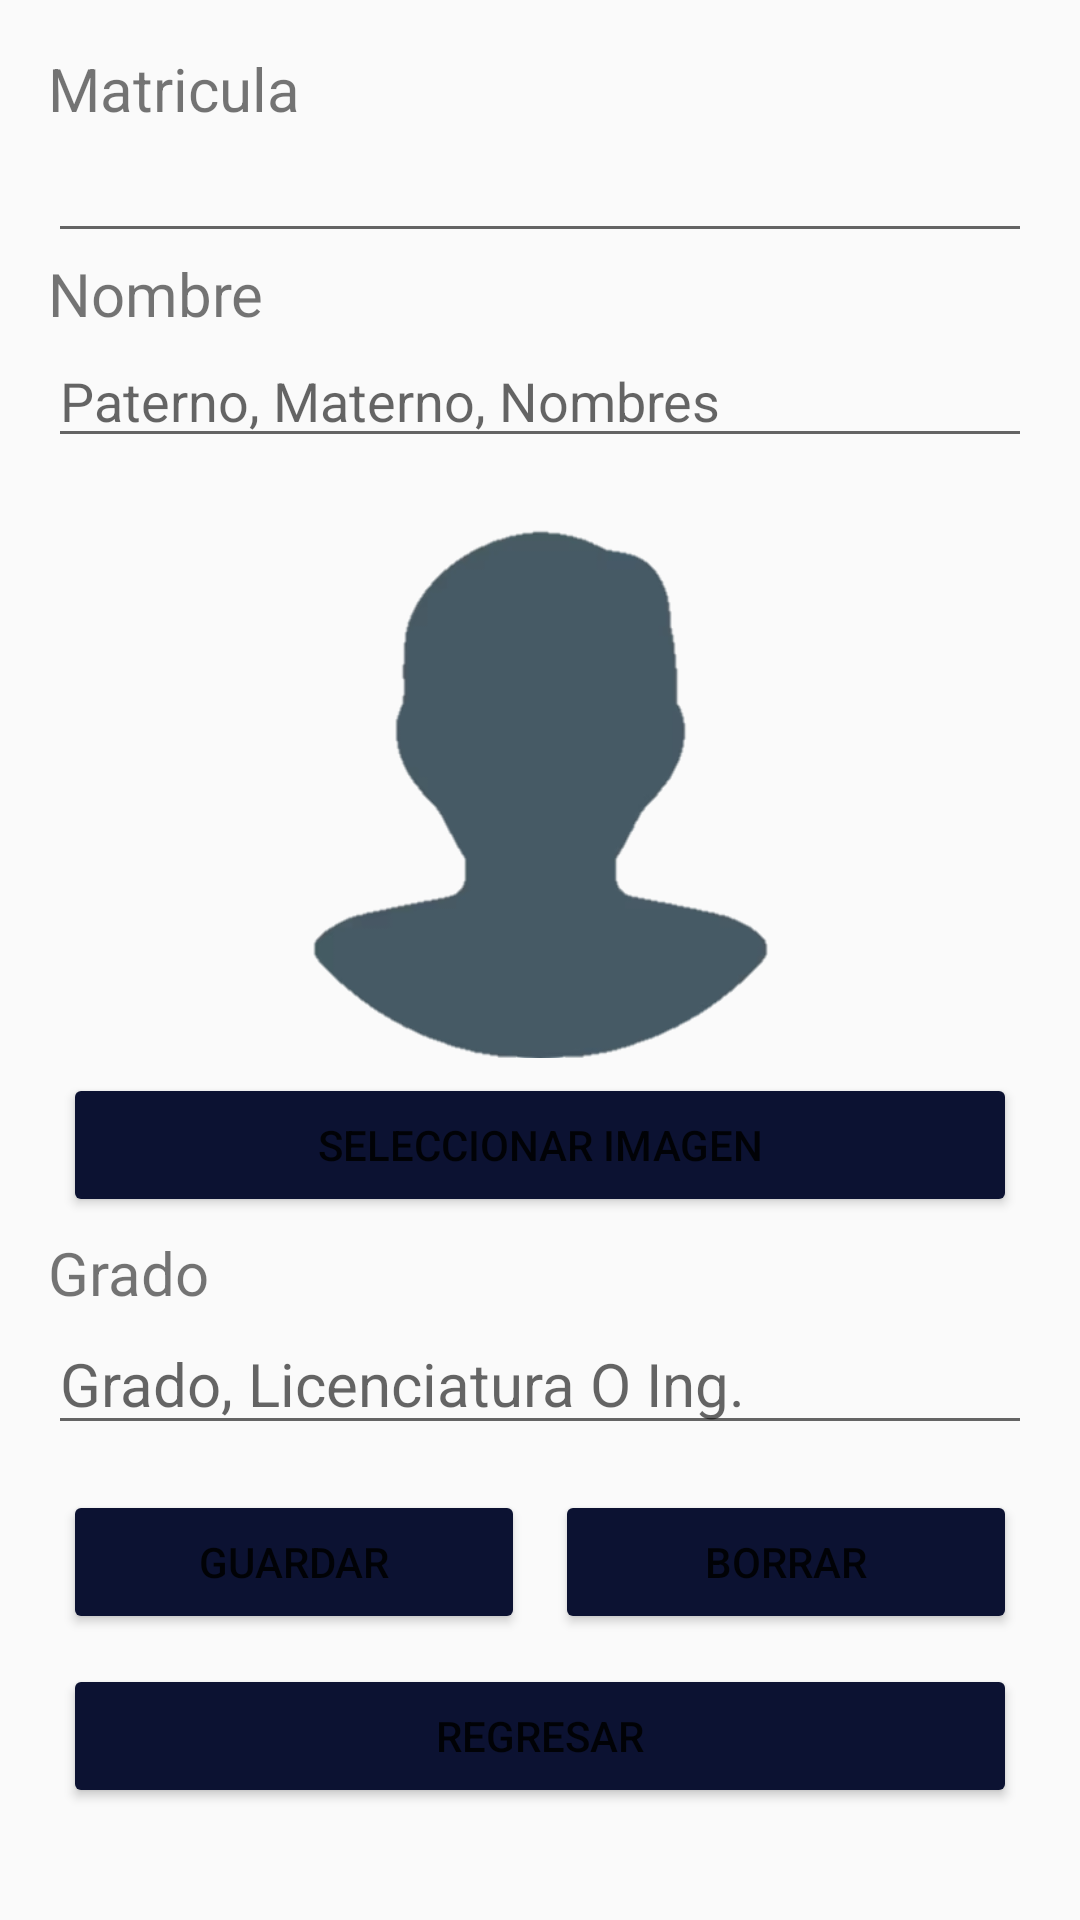

Layout XML and referenced resources for this Android screen:
<!-- AndroidManifest.xml: application theme Theme.MaterialComponents.Light.DarkActionBar.Bridge -->
<!-- res/layout/activity_alumno_alta.xml -->
<?xml version="1.0" encoding="utf-8"?>
<androidx.constraintlayout.widget.ConstraintLayout xmlns:android="http://schemas.android.com/apk/res/android"
    xmlns:app="http://schemas.android.com/apk/res-auto"
    xmlns:tools="http://schemas.android.com/tools"
    android:layout_width="match_parent"
    android:layout_height="match_parent"
    tools:context=".AlumnoAltaActivity"
    android:padding="16dp">

    <LinearLayout
        android:layout_width="match_parent"
        android:layout_height="match_parent"

        android:orientation="vertical">
        <TextView
            android:layout_width="match_parent"
            android:layout_height="wrap_content"
            android:id="@+id/lblMatricula"
            android:textSize="20sp"
            android:text="Matricula"/>
        <EditText
            android:layout_width="match_parent"
            android:layout_height="wrap_content"
            android:id="@+id/txtMatricula"/>
        <TextView
            android:layout_width="match_parent"
            android:layout_height="wrap_content"
            android:id="@+id/lblNombre"
            android:textSize="20sp"
            android:text="Nombre"/>
        <EditText
            android:layout_width="match_parent"
            android:layout_height="wrap_content"
            android:id="@+id/txtNombre"
            android:hint="Paterno, Materno, Nombres"/>
        <ImageView
            android:layout_width="match_parent"
            android:layout_height="200dp"
            android:src="@drawable/perfil"
            android:id="@+id/imgAlumno"/>
        <Button
            android:layout_width="match_parent"
            android:layout_height="wrap_content"
            android:text="Seleccionar Imagen"
            android:id="@+id/btnSeleccionarImagen"
            android:layout_span="4"
            android:backgroundTint="#0C1232"
            android:layout_margin="5dp"
            />
        <TextView
            android:layout_width="match_parent"
            android:layout_height="wrap_content"
            android:textSize="20sp"
            android:text="Grado"/>
        <EditText
            android:layout_width="match_parent"
            android:layout_height="wrap_content"
            android:id="@+id/txtGrado"
            android:layout_gravity="center"
            android:textSize="20sp"
            android:hint="Grado, Licenciatura O Ing."
            android:layout_marginBottom="10dp"
            />

        <TableLayout
            android:layout_width="match_parent"
            android:layout_height="match_parent"
            android:stretchColumns="*">
            <TableRow>
                <Button
                    android:layout_width="match_parent"
                    android:layout_height="wrap_content"
                    android:text="Guardar"
                    android:id="@+id/btnSalir"
                    android:backgroundTint="#0C1232"
                    android:layout_span="2"
                    android:layout_margin="5dp"
                    />
                <Button
                    android:layout_width="match_parent"
                    android:layout_height="wrap_content"
                    android:text="Borrar"
                    android:backgroundTint="#0C1232"
                    android:id="@+id/borrar"
                    android:layout_span="2"
                    android:layout_margin="5dp"
                    />

            </TableRow>

            <Button
                android:layout_width="match_parent"
                android:layout_height="wrap_content"
                android:text="Regresar"
                android:id="@+id/btnRegresar"
                android:layout_span="4"
                android:backgroundTint="#0C1232"
                android:layout_margin="5dp"
                />
        </TableLayout>
    </LinearLayout>
</androidx.constraintlayout.widget.ConstraintLayout>
<!-- resources referenced by this layout -->
<resources>
  <!-- drawable perfil: png bitmap (drawable, 15655 bytes) -->
</resources>
